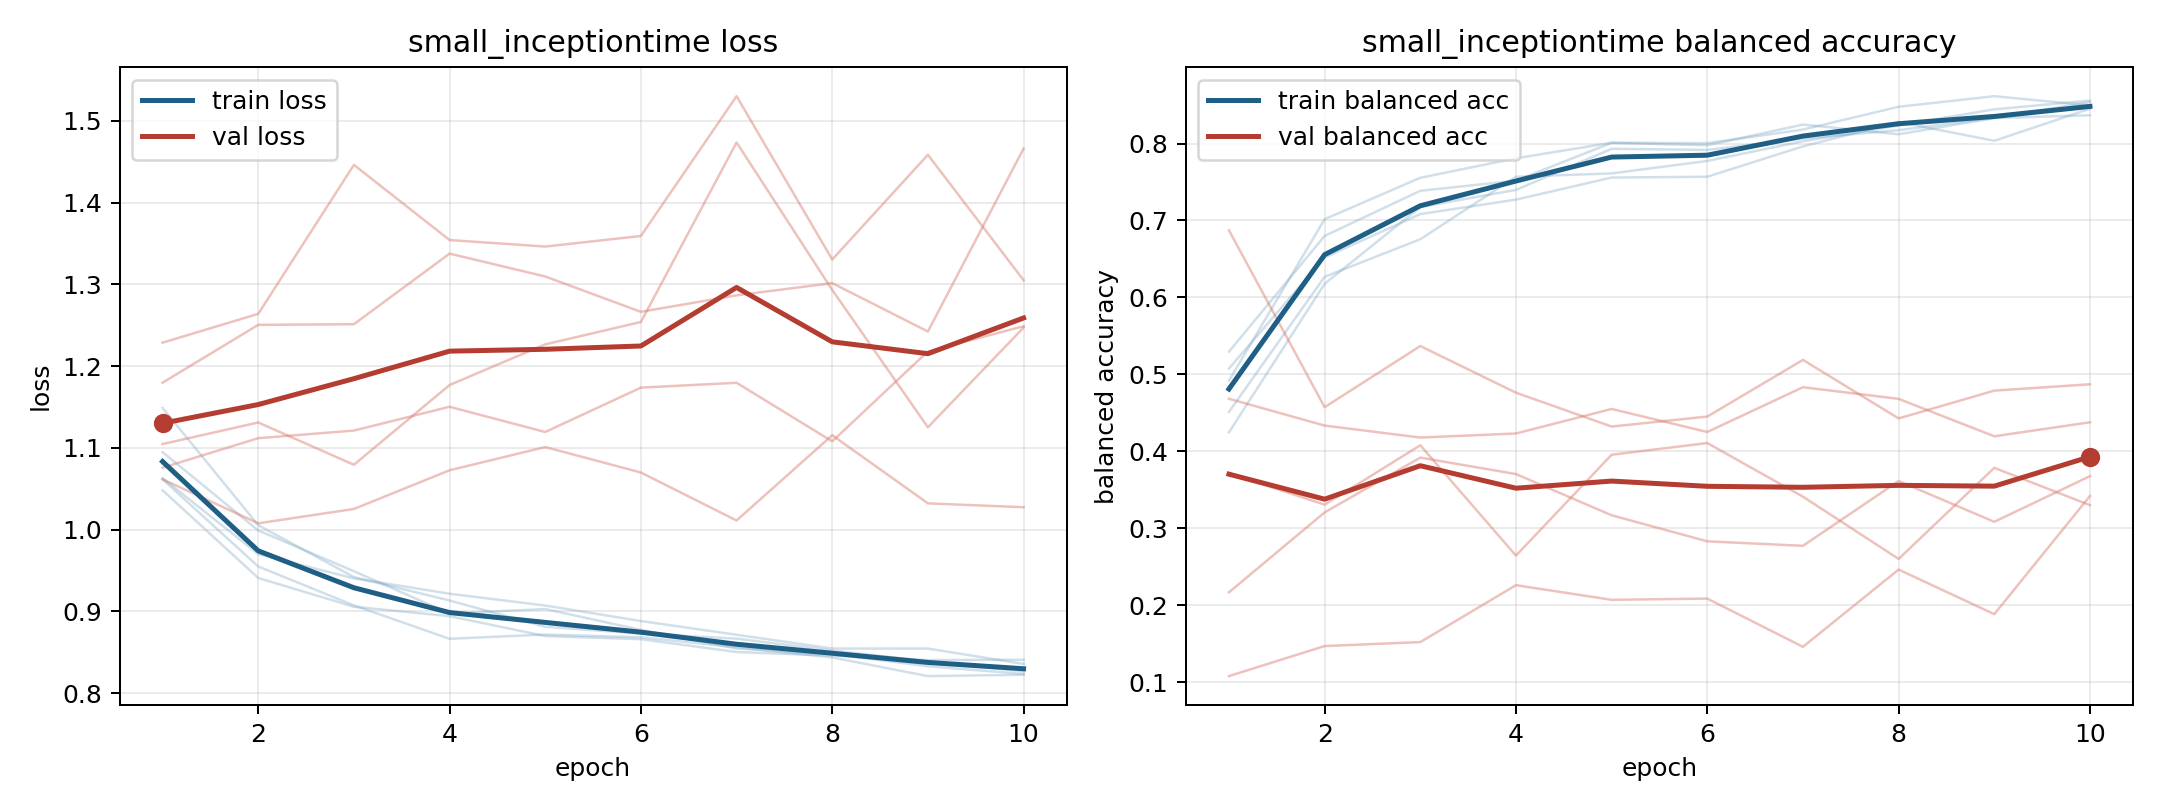

The file beside this chart, header and first rows:
model, fold, epoch, train_loss, train_balanced_accuracy, val_loss, val_balanced_accuracy
small_inceptiontime, 1, 1, 1.048, 0.5294, 1.229, 0.1077
small_inceptiontime, 1, 2, 0.9409, 0.6799, 1.264, 0.1468
small_inceptiontime, 1, 3, 0.9057, 0.7386, 1.446, 0.1519
small_inceptiontime, 1, 4, 0.8942, 0.7518, 1.354, 0.2259
small_inceptiontime, 1, 5, 0.8698, 0.8009, 1.346, 0.2069
small_inceptiontime, 1, 6, 0.8661, 0.7977, 1.359, 0.2085
small_inceptiontime, 1, 7, 0.8503, 0.8247, 1.53, 0.1458
small_inceptiontime, 1, 8, 0.846, 0.8121, 1.33, 0.2462
small_inceptiontime, 1, 9, 0.8405, 0.8331, 1.458, 0.1882
small_inceptiontime, 1, 10, 0.8409, 0.8368, 1.305, 0.3419
small_inceptiontime, 2, 1, 1.062, 0.4919, 1.18, 0.2167
small_inceptiontime, 2, 2, 0.955, 0.7017, 1.25, 0.3205
small_inceptiontime, 2, 3, 0.9074, 0.7555, 1.251, 0.3917
small_inceptiontime, 2, 4, 0.8665, 0.7808, 1.338, 0.3704
small_inceptiontime, 2, 5, 0.8717, 0.8011, 1.31, 0.3168
small_inceptiontime, 2, 6, 0.8684, 0.8005, 1.266, 0.2829
small_inceptiontime, 2, 7, 0.8562, 0.8181, 1.287, 0.2771
small_inceptiontime, 2, 8, 0.8437, 0.8478, 1.302, 0.3613
small_inceptiontime, 2, 9, 0.8209, 0.8615, 1.242, 0.3083
small_inceptiontime, 2, 10, 0.8225, 0.8495, 1.466, 0.3676
small_inceptiontime, 3, 1, 1.149, 0.4246, 1.076, 0.4682
small_inceptiontime, 3, 2, 1.005, 0.6177, 1.112, 0.4334
small_inceptiontime, 3, 3, 0.942, 0.7175, 1.121, 0.4179
small_inceptiontime, 3, 4, 0.9133, 0.7397, 1.15, 0.4231
small_inceptiontime, 3, 5, 0.8812, 0.7932, 1.119, 0.455
small_inceptiontime, 3, 6, 0.8729, 0.7917, 1.174, 0.4251
small_inceptiontime, 3, 7, 0.8667, 0.8065, 1.18, 0.4833
small_inceptiontime, 3, 8, 0.8521, 0.8174, 1.108, 0.4681
small_inceptiontime, 3, 9, 0.8391, 0.8334, 1.218, 0.4195
small_inceptiontime, 3, 10, 0.8267, 0.854, 1.249, 0.4376
small_inceptiontime, 4, 1, 1.063, 0.5076, 1.105, 0.3713
small_inceptiontime, 4, 2, 0.9701, 0.6518, 1.131, 0.3306
small_inceptiontime, 4, 3, 0.9404, 0.7083, 1.079, 0.4078
small_inceptiontime, 4, 4, 0.9216, 0.7271, 1.177, 0.2643
small_inceptiontime, 4, 5, 0.9072, 0.7558, 1.227, 0.3955
small_inceptiontime, 4, 6, 0.8882, 0.7568, 1.254, 0.4107
small_inceptiontime, 4, 7, 0.8714, 0.7963, 1.474, 0.341
small_inceptiontime, 4, 8, 0.8546, 0.828, 1.293, 0.26
small_inceptiontime, 4, 9, 0.8546, 0.8036, 1.125, 0.3785
small_inceptiontime, 4, 10, 0.8358, 0.8452, 1.247, 0.3299
small_inceptiontime, 5, 1, 1.095, 0.4512, 1.062, 0.6872
small_inceptiontime, 5, 2, 0.999, 0.6268, 1.008, 0.4573
small_inceptiontime, 5, 3, 0.9492, 0.6756, 1.025, 0.5368
small_inceptiontime, 5, 4, 0.8974, 0.7568, 1.073, 0.4761
small_inceptiontime, 5, 5, 0.9029, 0.7612, 1.101, 0.4321
small_inceptiontime, 5, 6, 0.8774, 0.7774, 1.07, 0.4451
small_inceptiontime, 5, 7, 0.8546, 0.803, 1.011, 0.5187
small_inceptiontime, 5, 8, 0.8479, 0.8235, 1.116, 0.4427
small_inceptiontime, 5, 9, 0.8329, 0.8445, 1.032, 0.4788
small_inceptiontime, 5, 10, 0.8236, 0.8558, 1.027, 0.4871
